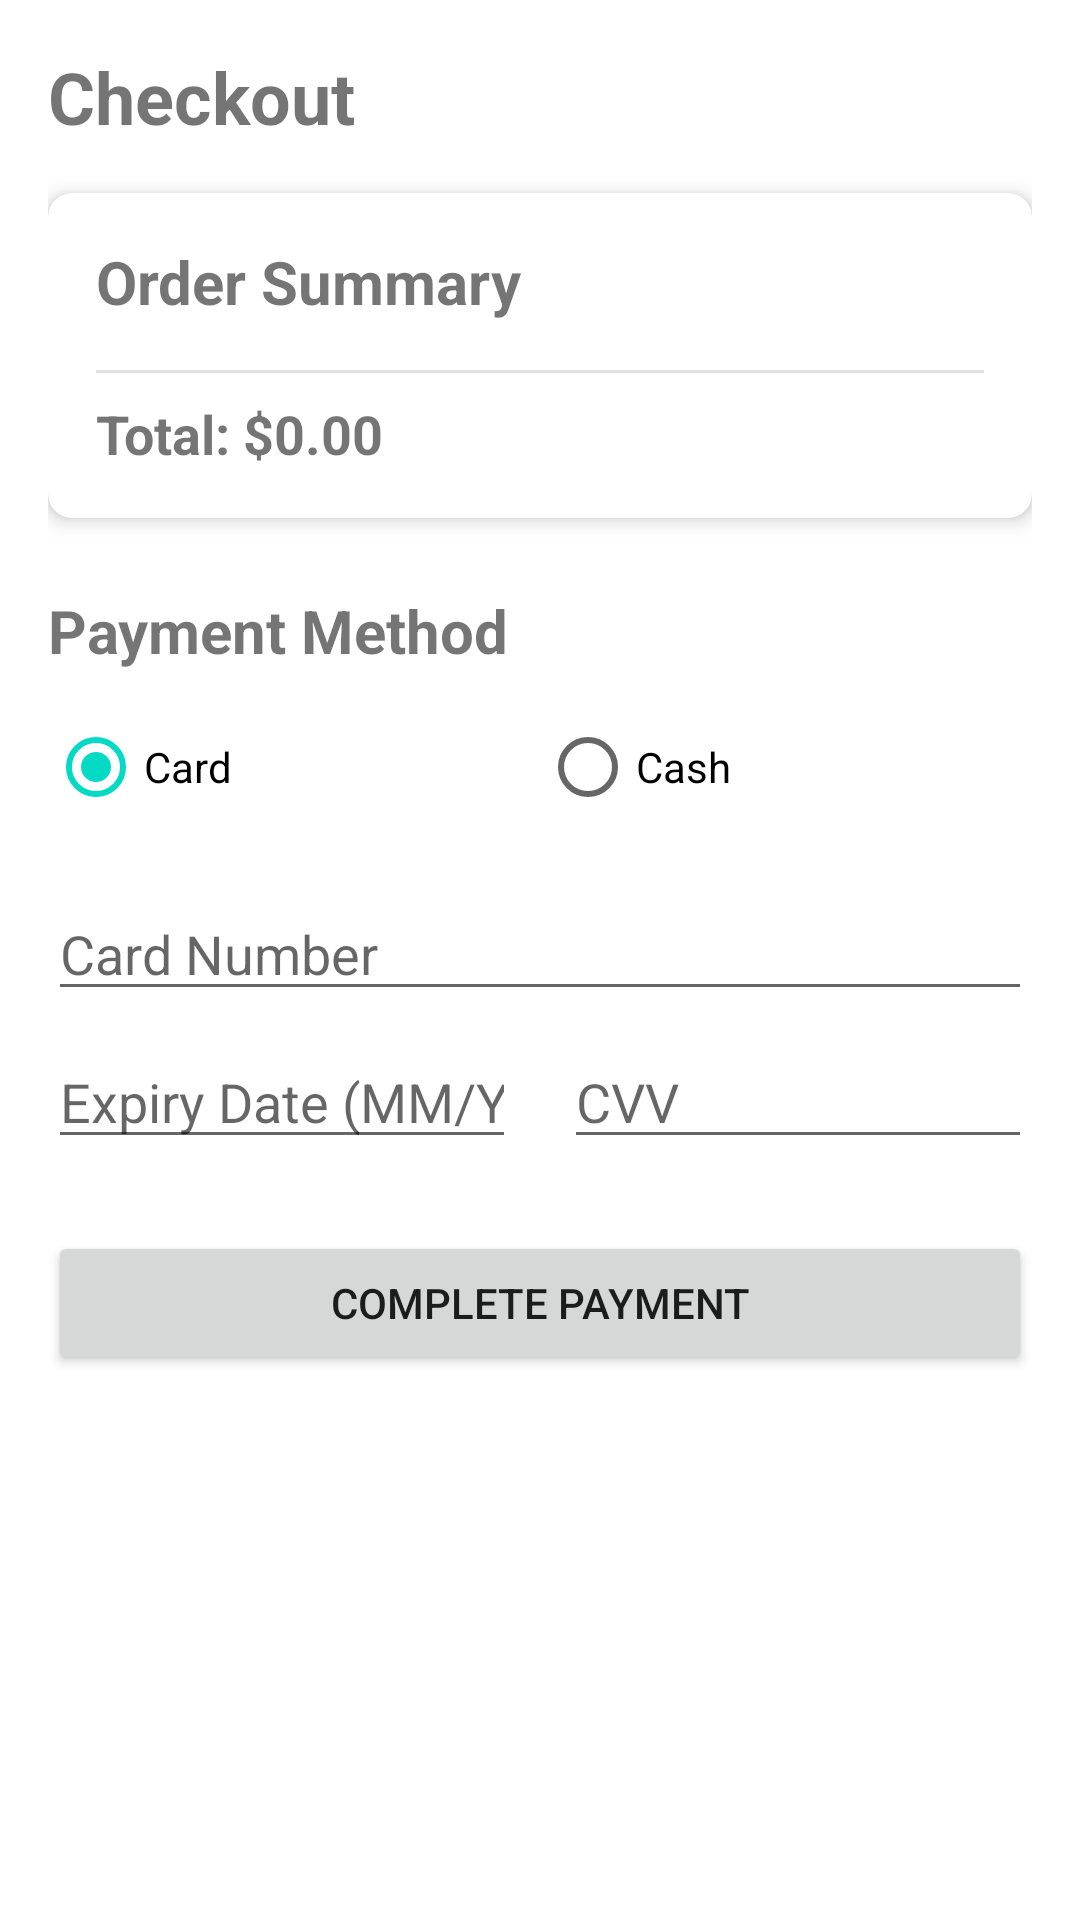

Produce the Android XML layout that renders to this screen, including the resource entries it uses.
<!-- AndroidManifest.xml: application theme Theme.Voodoo -->
<!-- res/layout/activity_checkout.xml -->
<?xml version="1.0" encoding="utf-8"?>
<ScrollView xmlns:android="http://schemas.android.com/apk/res/android"
    xmlns:app="http://schemas.android.com/apk/res-auto"
    android:layout_width="match_parent"
    android:layout_height="match_parent">

    <androidx.constraintlayout.widget.ConstraintLayout
        android:layout_width="match_parent"
        android:layout_height="wrap_content"
        android:padding="16dp">

        <TextView
            android:id="@+id/checkoutTitleText"
            android:layout_width="wrap_content"
            android:layout_height="wrap_content"
            android:text="Checkout"
            android:textSize="24sp"
            android:textStyle="bold"
            app:layout_constraintTop_toTopOf="parent"
            app:layout_constraintStart_toStartOf="parent" />

        <androidx.cardview.widget.CardView
            android:id="@+id/orderSummaryCard"
            android:layout_width="match_parent"
            android:layout_height="wrap_content"
            android:layout_marginTop="16dp"
            app:cardCornerRadius="8dp"
            app:cardElevation="4dp"
            app:layout_constraintTop_toBottomOf="@id/checkoutTitleText">

            <LinearLayout
                android:layout_width="match_parent"
                android:layout_height="wrap_content"
                android:orientation="vertical"
                android:padding="16dp">

                <TextView
                    android:layout_width="wrap_content"
                    android:layout_height="wrap_content"
                    android:text="Order Summary"
                    android:textSize="20sp"
                    android:textStyle="bold" />

                <androidx.recyclerview.widget.RecyclerView
                    android:id="@+id/orderSummaryRecyclerView"
                    android:layout_width="match_parent"
                    android:layout_height="wrap_content"
                    android:layout_marginTop="8dp" />

                <View
                    android:layout_width="match_parent"
                    android:layout_height="1dp"
                    android:layout_marginVertical="8dp"
                    android:background="?android:attr/listDivider" />

                <TextView
                    android:id="@+id/totalAmountText"
                    android:layout_width="wrap_content"
                    android:layout_height="wrap_content"
                    android:text="Total: $0.00"
                    android:textSize="18sp"
                    android:textStyle="bold" />
            </LinearLayout>
        </androidx.cardview.widget.CardView>

        <TextView
            android:id="@+id/paymentMethodTitle"
            android:layout_width="wrap_content"
            android:layout_height="wrap_content"
            android:layout_marginTop="24dp"
            android:text="Payment Method"
            android:textSize="20sp"
            android:textStyle="bold"
            app:layout_constraintTop_toBottomOf="@id/orderSummaryCard"
            app:layout_constraintStart_toStartOf="parent" />

        <RadioGroup
            android:id="@+id/paymentMethodGroup"
            android:layout_width="match_parent"
            android:layout_height="wrap_content"
            android:layout_marginTop="8dp"
            android:orientation="horizontal"
            app:layout_constraintTop_toBottomOf="@id/paymentMethodTitle">

            <RadioButton
                android:id="@+id/cardPaymentRadio"
                android:layout_width="0dp"
                android:layout_height="wrap_content"
                android:layout_weight="1"
                android:checked="true"
                android:text="Card" />

            <RadioButton
                android:id="@+id/cashPaymentRadio"
                android:layout_width="0dp"
                android:layout_height="wrap_content"
                android:layout_weight="1"
                android:text="Cash" />
        </RadioGroup>

        <EditText
            android:id="@+id/cardNumberInput"
            android:layout_width="match_parent"
            android:layout_height="wrap_content"
            android:layout_marginTop="16dp"
            android:hint="Card Number"
            android:inputType="number"
            android:maxLength="16"
            app:layout_constraintTop_toBottomOf="@id/paymentMethodGroup" />

        <LinearLayout
            android:id="@+id/cardDetailsLayout"
            android:layout_width="match_parent"
            android:layout_height="wrap_content"
            android:layout_marginTop="8dp"
            android:orientation="horizontal"
            app:layout_constraintTop_toBottomOf="@id/cardNumberInput">

            <EditText
                android:id="@+id/expiryDateInput"
                android:layout_width="0dp"
                android:layout_height="wrap_content"
                android:layout_marginEnd="8dp"
                android:layout_weight="1"
                android:hint="Expiry Date (MM/YY)"
                android:inputType="date"
                android:maxLength="5" />

            <EditText
                android:id="@+id/cvvInput"
                android:layout_width="0dp"
                android:layout_height="wrap_content"
                android:layout_marginStart="8dp"
                android:layout_weight="1"
                android:hint="CVV"
                android:inputType="numberPassword"
                android:maxLength="3" />
        </LinearLayout>

        <Button
            android:id="@+id/completePaymentButton"
            android:layout_width="match_parent"
            android:layout_height="wrap_content"
            android:layout_marginTop="24dp"
            android:text="Complete Payment"
            app:layout_constraintTop_toBottomOf="@id/cardDetailsLayout" />

    </androidx.constraintlayout.widget.ConstraintLayout>
</ScrollView>
<!-- resources referenced by this layout -->
<resources>
  <style name="Theme.Voodoo" parent="Theme.MaterialComponents.DayNight.NoActionBar">
          <item name="android:windowSplashScreenBackground">@color/white</item>
          <item name="android:windowSplashScreenAnimatedIcon">@drawable/voodoo_logo</item>
          <item name="android:windowSplashScreenIconBackgroundColor">@color/white</item>
          <item name="colorPrimary">@color/purple_500</item>
          <item name="colorPrimaryDark">@color/purple_700</item>
          <item name="colorAccent">@color/teal_200</item>
      </style>
  <color name="white">#FFFFFFFF</color>
  <!-- drawable voodoo_logo: png bitmap (drawable, 39914 bytes) -->
  <color name="purple_500">#FF6200EE</color>
  <color name="purple_700">#FF3700B3</color>
  <color name="teal_200">#FF03DAC5</color>
</resources>
